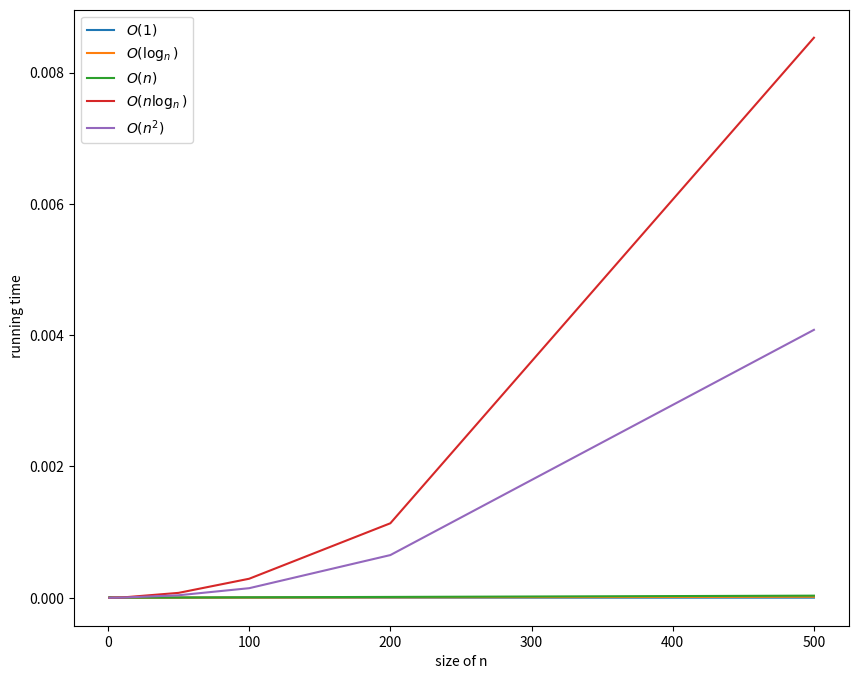

Python code for this plot:
import matplotlib.pyplot as plt
import numpy as np 
import time
# Example of algorithms: https://stackoverflow.com/questions/1592649/examples-of-algorithms-which-has-o1-on-log-n-and-olog-n-complexities


# Algorithm  SUM O(1)
def sumSeries(A):
  n = len(A)
  return n*(n+1)/2

# Algorithm  logLoop O(log n)
def logLoop(A):
  count = 0
  for i in range(1,len(A)):
      i /= 2
      count +=1
  return count

# Algorithm  SUM O(n)
def sumArray(A):
  sum = 0
  for i in range(len(A)):
    sum = sum + A[i]
  return sum


# Algorithm  nLoopsLogLoop O(n log n)
def nLoopsLogLoop(A):
  count = 0
  for i in range(1,len(A)):
    for j in range(len(A)):
      j /= 2
      count +=1
  return count

# Algorithm  Count Distinct Element O(n^2)
def looN2(A):
  count = 0
  for i in range(1,len(A)):
    for j in range(len(A)):
      count +=1
  return count

# input size
#nValues = [1,5,10,50,100,500,1000]
nValues = [1,5,10,50,100,200,500]

tValues1 = [] # emplty list for O(1)
tValuesLog = [] # emplty list for O(log n)
tValuesN = [] # emplty list for O(n)
tValuesNlogN = [] # emplty list for O(n log n)
tValuesN2 = [] # emplty list for O(n^2)

for nVal in nValues:
  # input data generation
  a = np.arange(nVal)

  # time computation O(1)
  t0 = time.time()
  b = sumSeries(a)
  t1 = time.time()
  total = t1-t0
  tValues1.append(total)
  #print('O(1) runtime:',total, b)

  # time computation O(log n)
  t0 = time.time()
  b = logLoop(a)
  t1 = time.time()
  total = t1-t0
  tValuesLog.append(total)
  #print('O(1) runtime:',total, b)

  # time computation O(n)
  t0 = time.time()
  b = sumArray(a)
  t1 = time.time()
  total = t1-t0
  tValuesN.append(total)
  #print('O(n) runtime:',total, b)

  # time computation O(n log n)
  t0 = time.time()
  b = nLoopsLogLoop(a)
  t1 = time.time()
  total = t1-t0
  tValuesNlogN.append(total)
  #print('O(n) runtime:',total, b)

  # time computation O(n^2)
  t0 = time.time()
  b = looN2(a)
  t1 = time.time()
  total = t1-t0
  tValuesN2.append(total)
  #print('O(n^2) runtime:',total, b)


# plotting the points  
print('plotting the graphs:')
fig = plt.figure(figsize=(10, 8))
ax = fig.add_subplot(111)
ax.plot(nValues,tValues1, label='$O(1)$')
ax.plot(nValues,tValuesLog, label='$O(\log_n)$')
ax.plot(nValues,tValuesN, label='$O(n)$')
ax.plot(nValues,tValuesNlogN, label='$O(n \log_n)$')
ax.plot(nValues,tValuesN2, label='$O(n^2)$')
ax.set_xlabel(' size of n ')
ax.set_ylabel(' running time')
ax.legend()
plt.show()
fig.savefig('graph_emperical.png')